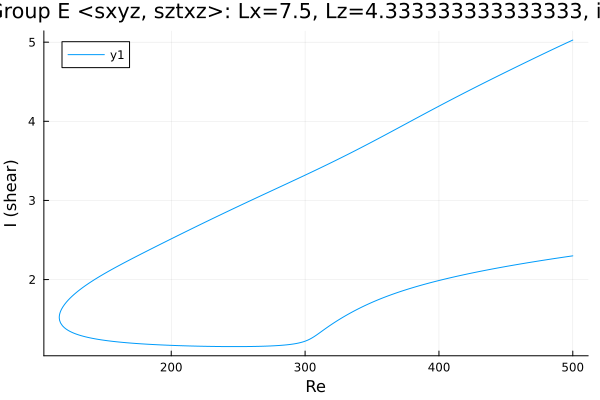

Data behind this chart, as committed beside it:
Re, shear
500.0, 5.027
499, 5.019
497.6, 5.008
496.2, 4.997
494.8, 4.986
493.4, 4.975
492, 4.964
490.6, 4.953
489.1, 4.942
487.7, 4.93
486.3, 4.919
484.9, 4.908
483.5, 4.897
482.1, 4.885
480.7, 4.874
479.2, 4.862
477.8, 4.851
476.4, 4.839
475, 4.828
473.6, 4.816
472.2, 4.805
470.8, 4.793
469.3, 4.782
467.9, 4.77
466.5, 4.759
465.1, 4.747
463.7, 4.735
462.3, 4.724
460.9, 4.712
459.4, 4.7
458, 4.689
456.6, 4.677
455.2, 4.665
453.8, 4.654
452.4, 4.642
451, 4.63
449.5, 4.618
448.1, 4.607
446.7, 4.595
445.3, 4.583
443.9, 4.571
442.5, 4.559
441.1, 4.547
439.6, 4.535
438.2, 4.523
436.8, 4.511
435.4, 4.5
434, 4.488
432.6, 4.475
431.2, 4.463
429.9, 4.453
428.5, 4.441
427.1, 4.429
425.7, 4.417
424.3, 4.404
422.9, 4.392
421.4, 4.38
420, 4.368
418.6, 4.356
417.2, 4.343
... 551 more rows
